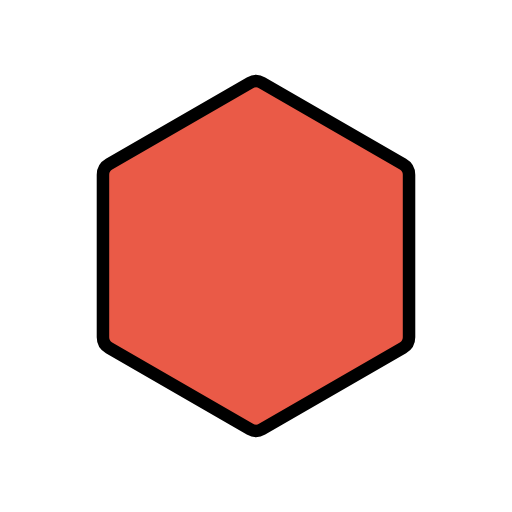
t = 0.00 s
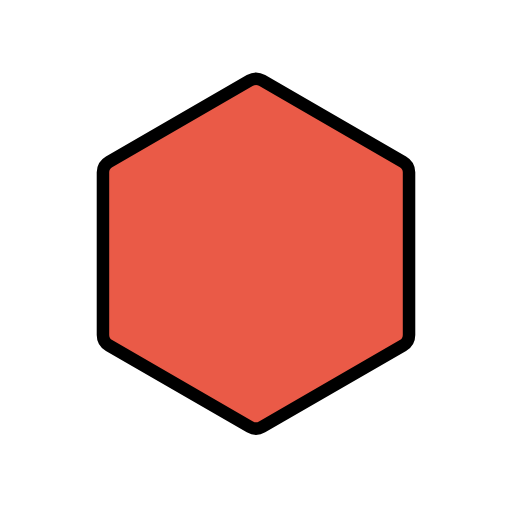
t = 0.48 s
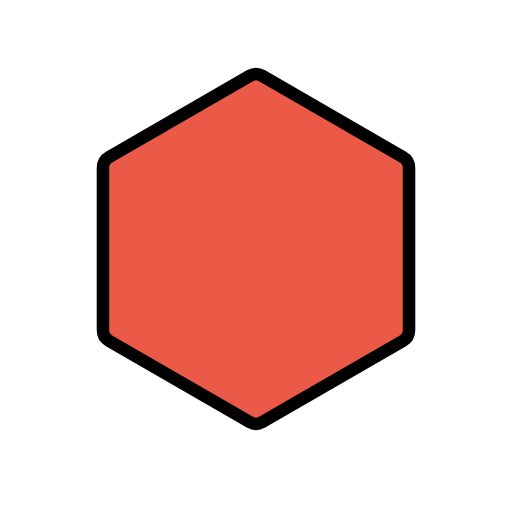
t = 1.43 s
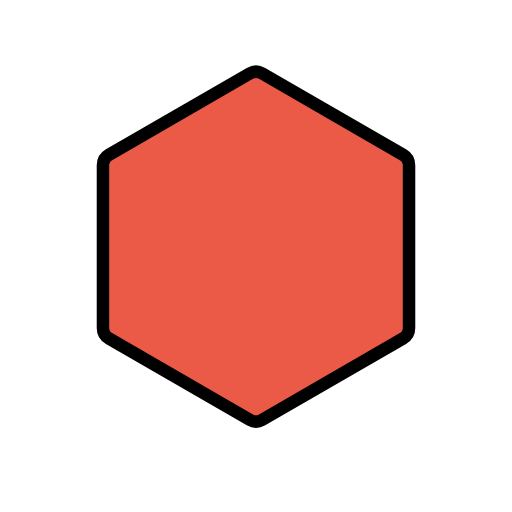
t = 1.90 s
t = 2.38 s: frame unchanged from t = 1.43 s, image omitted
t = 3.33 s: frame unchanged from t = 0.48 s, image omitted

The animated SVG that drew these frames (rendered in a browser with its animation timeline set to each time). Animation: 1 SMIL element (animateTransform=1); one cycle of 3.80 s, repeats indefinitely.

<?xml version='1.0' encoding='utf-8'?>
<svg xmlns="http://www.w3.org/2000/svg" id="emoji" viewBox="-5 -5 82 82" width="200" height="200" role="img">
  <title>OpenMoji: red hexagon</title><g><g id="color">
    <path fill="#EA5A47" d="M35.024 8.2613C35.6281 7.9129 36.3718 7.9129 36.9759 8.2613L59.5344 21.286C60.1385 21.6344 60.5103 22.2785 60.5103 22.9763V49.0237C60.5103 49.7215 60.1385 50.3656 59.5344 50.714L36.9759 63.7387C36.3718 64.0871 35.6281 64.0871 35.024 63.7387L12.4655 50.714C11.8615 50.3656 11.4896 49.7215 11.4896 49.0237V22.9763C11.4896 22.2785 11.8615 21.6344 12.4655 21.286L35.024 8.2613Z" />
  </g>
  <g id="line">
    <path fill="none" stroke="#000" stroke-width="2" d="M35.024 8.2613C35.6281 7.9129 36.3718 7.9129 36.9759 8.2613L59.5344 21.286C60.1385 21.6344 60.5103 22.2785 60.5103 22.9763V49.0237C60.5103 49.7215 60.1385 50.3656 59.5344 50.714L36.9759 63.7387C36.3718 64.0871 35.6281 64.0871 35.024 63.7387L12.4655 50.714C11.8615 50.3656 11.4896 49.7215 11.4896 49.0237V22.9763C11.4896 22.2785 11.8615 21.6344 12.4655 21.286L35.024 8.2613Z" />
  </g>
<animateTransform attributeName="transform" type="translate" values="0 0;0 -1.5;0 0" dur="3.8s" repeatCount="indefinite" /></g></svg>
